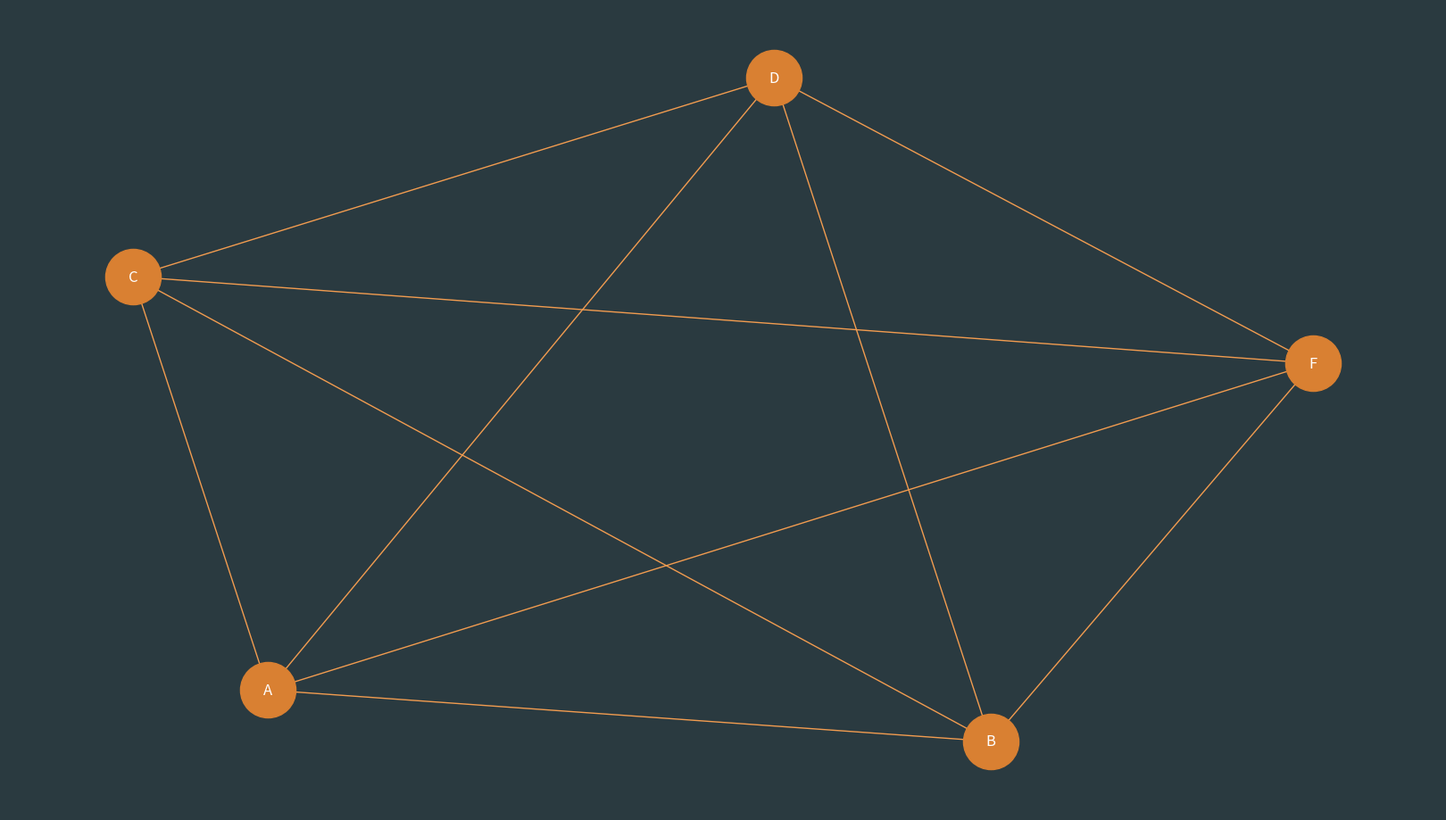

Source code (Python):
"""Module with example of using "networkx" module by creating
and showing simple graph."""

import networkx as nx
import matplotlib.pyplot as plt


if __name__ == "__main__":
    # Creating new graph
    graph = nx.Graph()

    # Setting output image dpi and aspect ratio
    fig = plt.figure(figsize=(16, 9), dpi=50)

    # Adding nodes to the graph
    graph.add_node("A")
    graph.add_node("B")
    graph.add_node("C")
    graph.add_node("D")
    graph.add_node("F")

    # Adding edges to the graph
    graph.add_edge("A", "B")
    graph.add_edge("B", "C")
    graph.add_edge("C", "D")
    graph.add_edge("D", "A")
    graph.add_edge("B", "D")
    graph.add_edge("A", "C")

    graph.add_edge("A", "F")
    graph.add_edge("B", "F")
    graph.add_edge("C", "F")
    graph.add_edge("D", "F")

    # Drawing graph
    nx.draw(graph, node_color='#D98032', node_size=2000, with_labels=True,
            font_size=12, width=1, edge_color='#F29C50', font_color='w')

    # Fill background
    fig.set_facecolor('#2A3A40')

    # Showing result
    plt.show()
